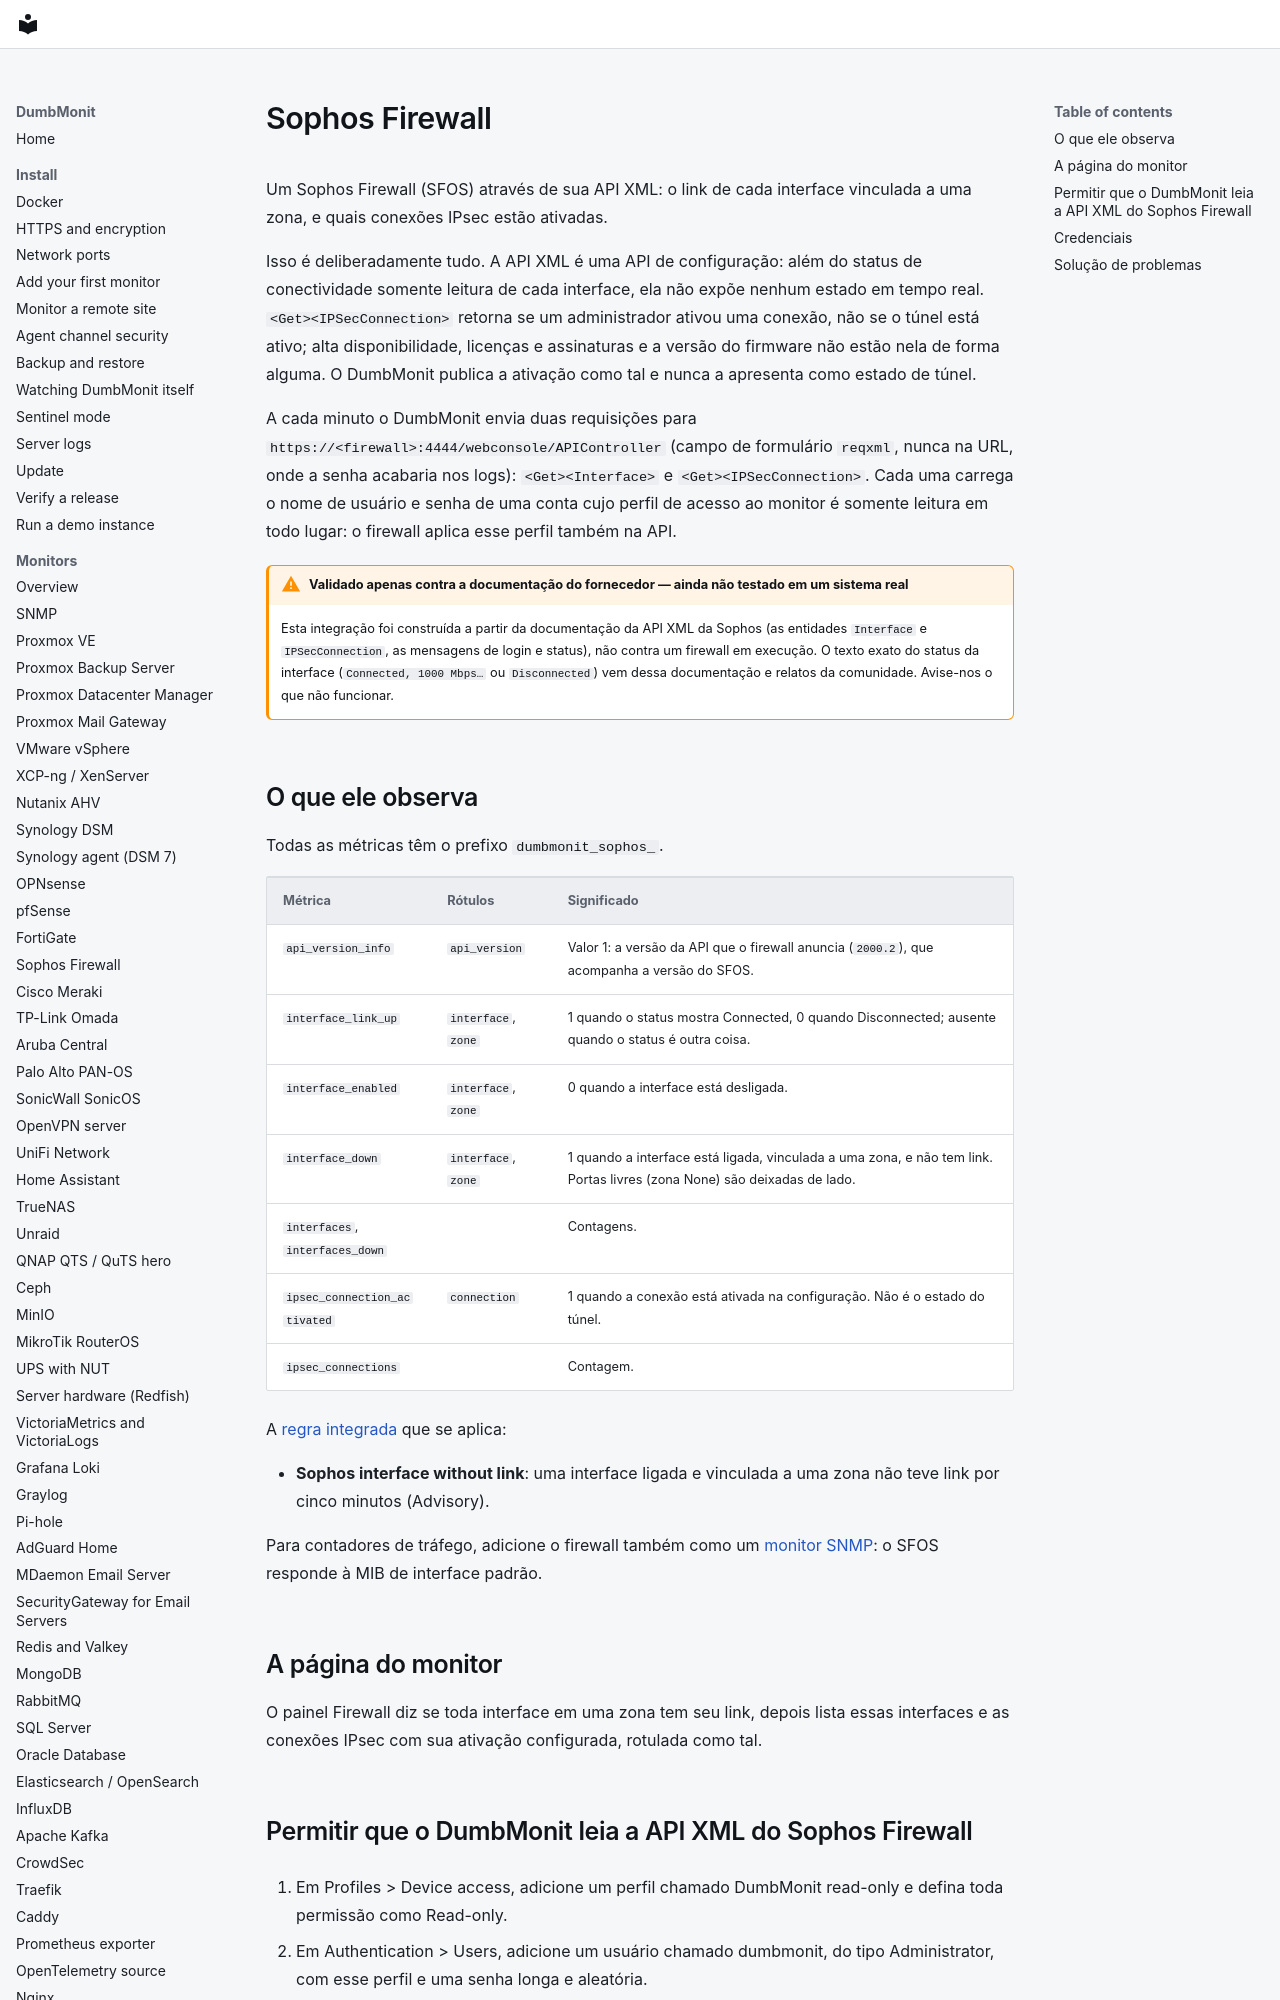

repository: laupernoe/dumbmonit · page: devices/sophos.pt-BR/index.html · generator: mkdocs

# Sophos Firewall {#sophos-firewall}

Um Sophos Firewall (SFOS) através de sua API XML: o link de cada interface
vinculada a uma zona, e quais conexões IPsec estão ativadas.

Isso é deliberadamente tudo. A API XML é uma API de configuração: além do
status de conectividade somente leitura de cada interface, ela não expõe
nenhum estado em tempo real. `<Get><IPSecConnection>` retorna se um
administrador ativou uma conexão, não se o túnel está ativo; alta
disponibilidade, licenças e assinaturas e a versão do firmware não estão nela
de forma alguma. O DumbMonit publica a ativação como tal e nunca a apresenta
como estado de túnel.

A cada minuto o DumbMonit envia duas requisições para
`https://<firewall>:4444/webconsole/APIController` (campo de formulário
`reqxml`, nunca na URL, onde a senha acabaria nos logs): `<Get><Interface>` e
`<Get><IPSecConnection>`. Cada uma carrega o nome de usuário e senha de uma
conta cujo perfil de acesso ao monitor é somente leitura em todo lugar: o
firewall aplica esse perfil também na API.

!!! warning "Validado apenas contra a documentação do fornecedor — ainda não testado em um sistema real"

    Esta integração foi construída a partir da documentação da API XML da
    Sophos (as entidades `Interface` e `IPSecConnection`, as mensagens de
    login e status), não contra um firewall em execução. O texto exato do
    status da interface (`Connected, 1000 Mbps…` ou `Disconnected`) vem
    dessa documentação e relatos da comunidade. Avise-nos o que não funcionar.
